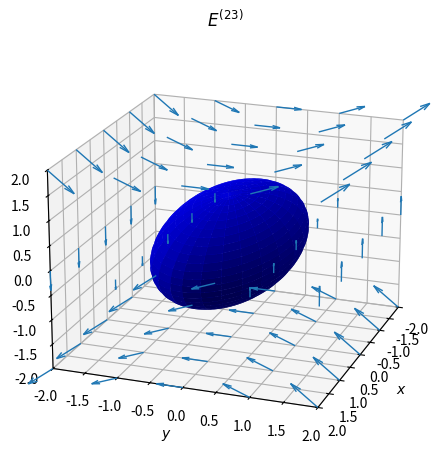

Python code for this plot:
import numpy as np
import matplotlib.pyplot as plt

fig = plt.figure(figsize=plt.figaspect(1))
ax = fig.add_subplot(111, projection='3d')

coefs = (0.25, 1, 1)  # Coefficients in a0/c x**2 + a1/c y**2 + a2/c z**2 = 1 
# Radii corresponding to the coefficients:
rx, ry, rz = 1/np.sqrt(coefs)

# Set of all spherical angles: u = np.linspace(0, 2 * np.pi, 100)
u = np.linspace(0, 2 * np.pi, 100)
v = np.linspace(0, np.pi, 100)

# Cartesian coordinates that correspond to the spherical angles:
# (this is the equation of an ellipsoid):
x = rx * np.outer(np.cos(u), np.sin(v))
y = ry * np.outer(np.sin(u), np.sin(v))
z = rz * np.outer(np.ones_like(u), np.cos(v))

# Plot:
ax.plot_surface(x, y, z,  rstride=4, cstride=4, color='b')

# Adjustment of the axes, so that they all have the same span:
max_radius = max(rx, ry, rz)
for axis in 'xyz':
    getattr(ax, 'set_{}lim'.format(axis))((-max_radius, max_radius))

E_1 = np.array([
    [0., 0., 0.],
    [0., 0., 1.],
    [0., 1., 0.],
    ]
)

x, y, z = np.meshgrid(np.arange(-2., 2.1, 1.0),
                      np.arange(-2., 2.1, 1.0),
                      np.arange(-2., 2.1, 2.0))

pos = np.array([x, y, z])

vels = np.einsum("ij, jlmn -> ilmn", E_1, pos)

ax.quiver(x, y, z, vels[0], vels[1], vels[2], length=0.2, linewidth=1.0)
ax.view_init(elev=20., azim=20)
ax.set_title(r"$E^{(23)}$")
ax.set_xlabel(r"$x$")
ax.set_ylabel(r"$y$")
ax.set_zlabel(r"$z$")
fig.tight_layout(rect=[0, 0, 0.95, 1])
fig.savefig("23_flow_quiver.pdf", format="pdf")
